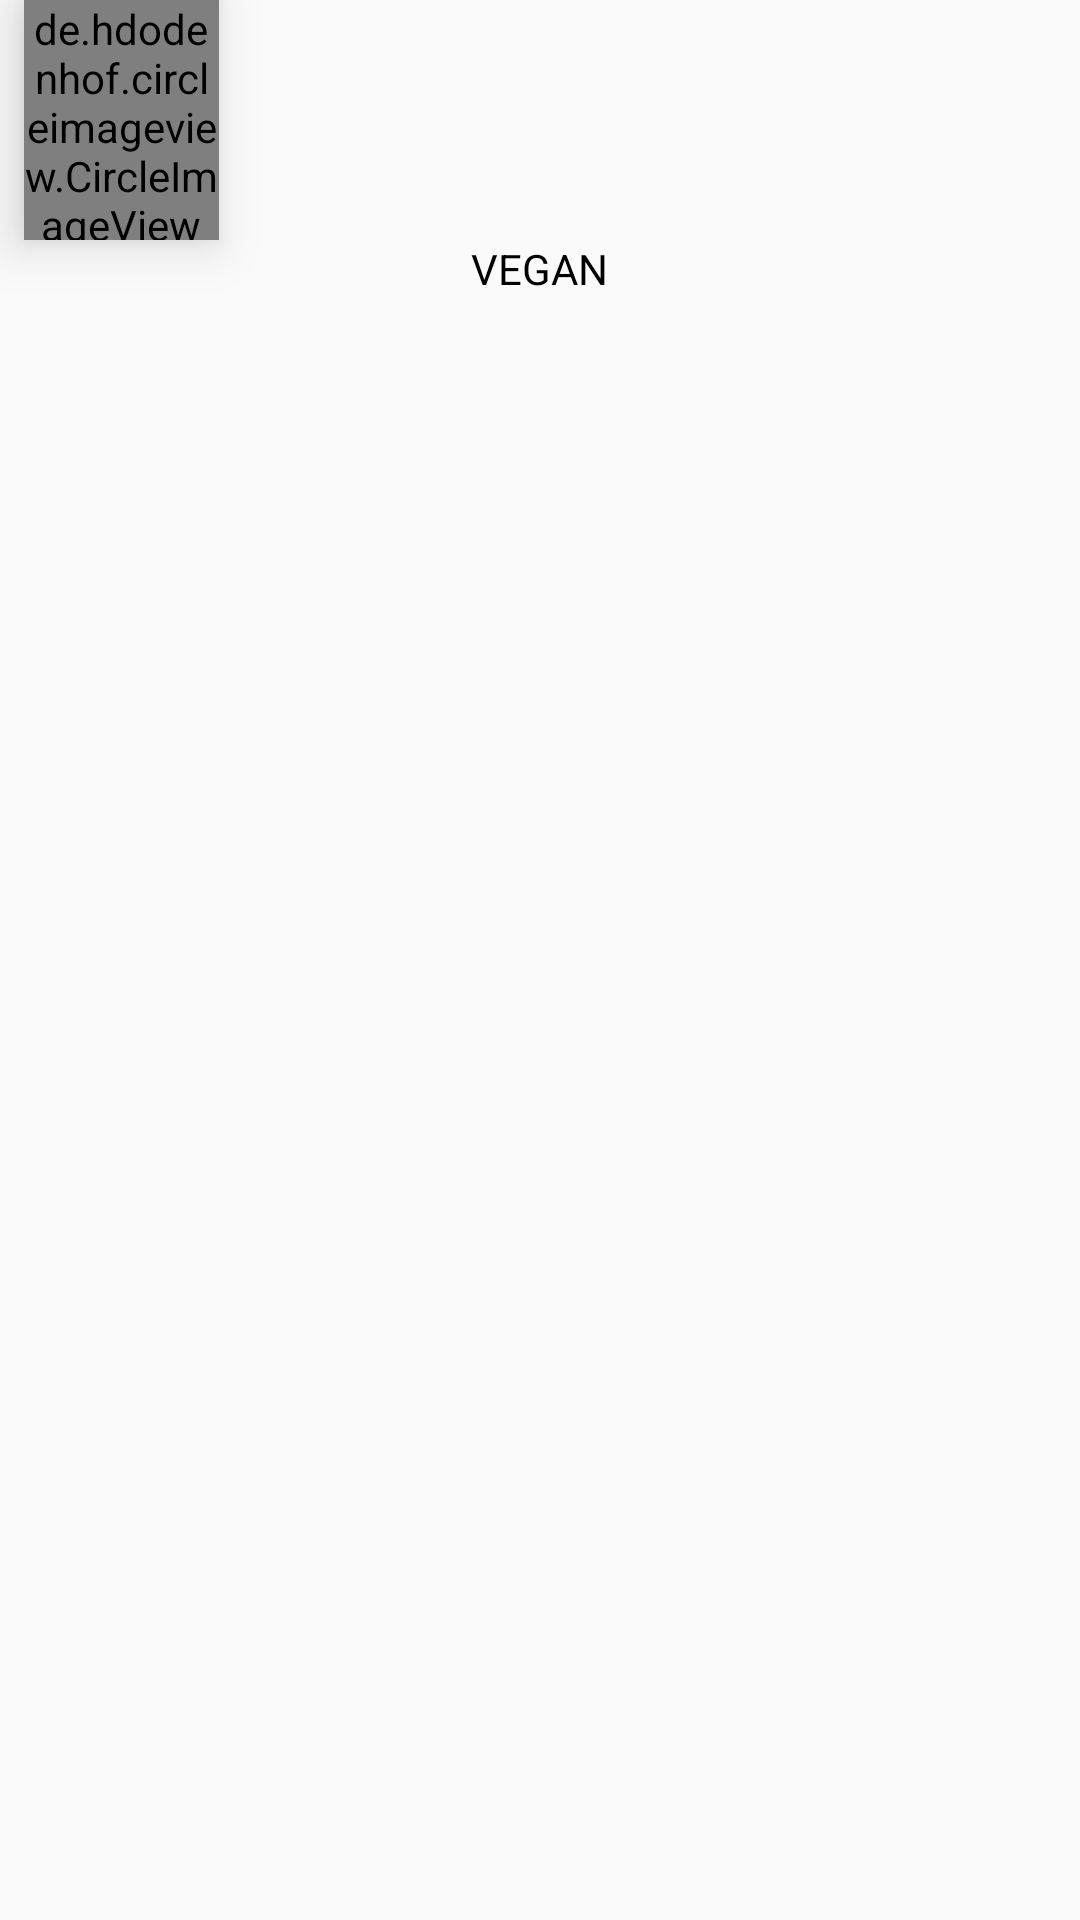

Layout XML and referenced resources for this Android screen:
<!-- AndroidManifest.xml: application theme AppTheme -->
<!-- res/layout/recycler_category.xml -->
<?xml version="1.0" encoding="utf-8"?>
<RelativeLayout xmlns:android="http://schemas.android.com/apk/res/android"
    android:layout_width="wrap_content"
    android:layout_height="wrap_content"
    xmlns:app="http://schemas.android.com/apk/res-auto">

    <de.hdodenhof.circleimageview.CircleImageView
        android:id="@+id/civ"
        android:layout_width="65dp"
        android:layout_height="80dp"
        app:civ_border_width="4dp"
        app:civ_border_color="#759AF8"
        android:src="@drawable/gametitle_09"
        android:layout_marginLeft="8dp"
        android:layout_marginRight="8dp"
        android:elevation="10dp"/>
    <TextView
        android:id="@+id/tv_name"
        android:text="VEGAN"
        android:textColor="@android:color/black"
        android:layout_width="wrap_content"
        android:layout_height="wrap_content"
        android:layout_below="@id/civ"
        android:layout_centerInParent="true"/>



</RelativeLayout>
<!-- resources referenced by this layout -->
<resources>
  <style name="AppTheme" parent="Theme.AppCompat.Light.NoActionBar">
          
          <item name="colorPrimary">#00ffffff</item>
          <item name="colorPrimaryDark">#759AF8</item>
          <item name="colorAccent">#E63471</item>
      </style>
</resources>
